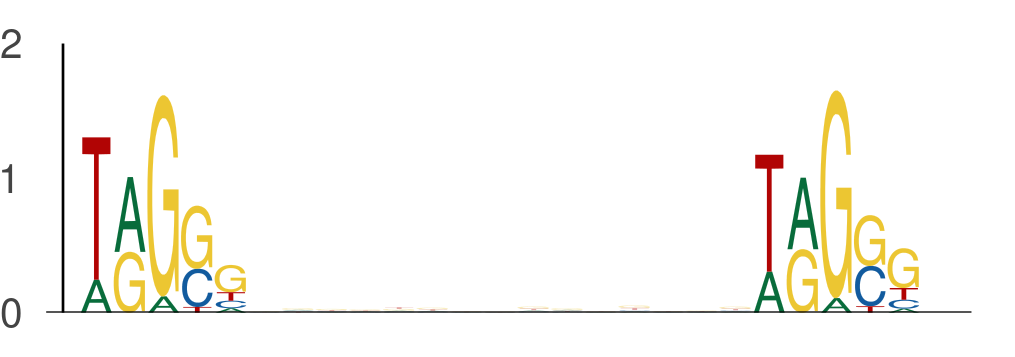

Source data for this figure (header and first rows):
seq_index, start_position, end_position, is_reversed_complement
184, 48, 53, 0
184, 68, 73, 0
1822, 17, 22, 0
1822, 37, 42, 0
4583, 34, 39, 0
4583, 54, 59, 0
7926, 13, 18, 0
7926, 33, 38, 0
2203, 31, 36, 0
2203, 51, 56, 0
7113, 10, 15, 0
7113, 30, 35, 0
3876, 54, 59, 0
3876, 74, 79, 0
6152, 14, 19, 0
6152, 34, 39, 0
196, 22, 27, 0
196, 42, 47, 0
5725, 23, 28, 0
5725, 43, 48, 0
709, 30, 35, 0
709, 50, 55, 0
7512, 22, 27, 0
7512, 42, 47, 0
2080, 39, 44, 0
2080, 59, 64, 0
5374, 44, 49, 0
5374, 64, 69, 0
5536, 22, 27, 0
5536, 42, 47, 0
1403, 26, 31, 0
1403, 46, 51, 0
508, 47, 52, 0
508, 67, 72, 0
1960, 39, 44, 0
1960, 59, 64, 0
7540, 43, 48, 0
7540, 63, 68, 0
6967, 54, 59, 0
6967, 74, 79, 0
1621, 28, 33, 0
1621, 48, 53, 0
1302, 39, 44, 0
1302, 59, 64, 0
3356, 45, 50, 0
3356, 65, 70, 0
3356, 25, 30, 0
3356, 45, 50, 0
5031, 43, 48, 0
5031, 63, 68, 0
2192, 27, 32, 0
2192, 47, 52, 0
2192, 47, 52, 0
2192, 67, 72, 0
7197, 18, 23, 0
7197, 38, 43, 0
4963, 56, 61, 0
4963, 76, 81, 0
2177, 58, 63, 0
2177, 78, 83, 0
... 578 more rows
